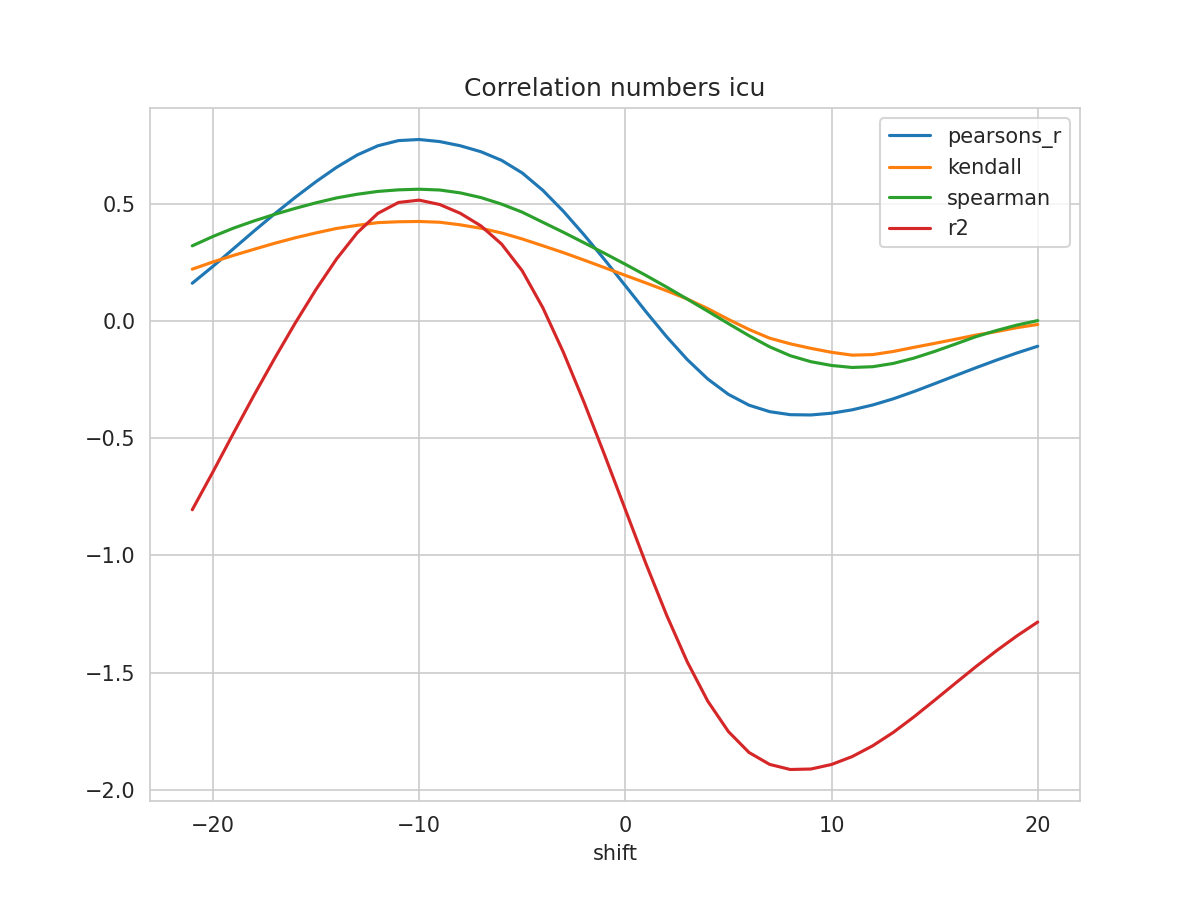

Values plotted in this chart, from the file beside it:
shift, N, pearsons_r, kendall, spearman, mse, explained_variance_score, r2, rmse
-21, 211, 0.1601, 0.2201, 0.3195, 0.1959, -0.8055, -0.8055, 0.4426
-20, 212, 0.2319, 0.2507, 0.3594, 0.1796, -0.6442, -0.6444, 0.4238
-19, 213, 0.3074, 0.2789, 0.395, 0.1624, -0.4781, -0.4788, 0.403
-18, 214, 0.383, 0.305, 0.4259, 0.145, -0.3148, -0.3162, 0.3808
-17, 215, 0.4563, 0.3306, 0.4539, 0.1278, -0.1571, -0.1592, 0.3575
-16, 216, 0.5266, 0.354, 0.4795, 0.1112, -0.005721, -0.008503, 0.3335
-15, 217, 0.5931, 0.3747, 0.503, 0.09551, 0.137, 0.1336, 0.309
-14, 218, 0.6543, 0.3937, 0.5238, 0.08105, 0.2678, 0.2639, 0.2847
-13, 219, 0.7069, 0.407, 0.5395, 0.06865, 0.3795, 0.3751, 0.262
-12, 220, 0.7461, 0.4184, 0.5515, 0.0594, 0.4628, 0.4579, 0.2437
-11, 220, 0.7681, 0.4222, 0.5582, 0.05437, 0.5096, 0.5044, 0.2332
-10, 220, 0.7728, 0.4234, 0.5609, 0.05332, 0.5197, 0.5144, 0.2309
-9, 220, 0.764, 0.4201, 0.5575, 0.05538, 0.5011, 0.4957, 0.2353
-8, 220, 0.7461, 0.4091, 0.5452, 0.05948, 0.4634, 0.4582, 0.2439
-7, 220, 0.7207, 0.3944, 0.5253, 0.06529, 0.4095, 0.4045, 0.2555
-6, 220, 0.684, 0.3745, 0.4974, 0.07363, 0.3315, 0.3271, 0.2714
-5, 220, 0.6303, 0.3489, 0.4631, 0.08586, 0.2174, 0.2132, 0.293
-4, 220, 0.5563, 0.32, 0.42, 0.1027, 0.05957, 0.05582, 0.3205
-3, 220, 0.4666, 0.2906, 0.3772, 0.1232, -0.1314, -0.135, 0.351
-2, 220, 0.3663, 0.2588, 0.3326, 0.1461, -0.3443, -0.3478, 0.3823
-1, 220, 0.26, 0.2264, 0.2874, 0.1705, -0.5694, -0.5728, 0.4129
0, 220, 0.1498, 0.1937, 0.2409, 0.196, -0.801, -0.8045, 0.4427
1, 220, 0.03886, 0.1614, 0.1934, 0.2218, -1.032, -1.035, 0.471
2, 220, -0.06755, 0.1281, 0.1439, 0.247, -1.25, -1.254, 0.497
3, 220, -0.1649, 0.09302, 0.09278, 0.2701, -1.449, -1.453, 0.5197
4, 220, -0.2482, 0.05196, 0.04074, 0.2901, -1.617, -1.622, 0.5386
5, 220, -0.3137, 0.00595, -0.01196, 0.3061, -1.746, -1.751, 0.5533
6, 220, -0.3598, -0.03704, -0.06355, 0.3177, -1.835, -1.84, 0.5636
7, 220, -0.3874, -0.07408, -0.1109, 0.3249, -1.885, -1.891, 0.57
8, 220, -0.4002, -0.09814, -0.1488, 0.3286, -1.906, -1.913, 0.5732
9, 220, -0.4014, -0.1175, -0.1744, 0.3294, -1.904, -1.911, 0.5739
10, 220, -0.394, -0.1343, -0.1904, 0.3281, -1.884, -1.891, 0.5728
11, 220, -0.3795, -0.1464, -0.1989, 0.3252, -1.851, -1.858, 0.5703
12, 220, -0.3588, -0.1441, -0.1957, 0.3208, -1.804, -1.812, 0.5664
13, 220, -0.3325, -0.1307, -0.1817, 0.315, -1.746, -1.754, 0.5613
14, 220, -0.3016, -0.1131, -0.159, 0.308, -1.68, -1.688, 0.555
15, 220, -0.2681, -0.09629, -0.1306, 0.3004, -1.609, -1.617, 0.5481
16, 220, -0.234, -0.07886, -0.09945, 0.2926, -1.537, -1.546, 0.541
17, 220, -0.2002, -0.06101, -0.0678, 0.2849, -1.465, -1.474, 0.5338
18, 220, -0.1677, -0.04601, -0.04142, 0.2774, -1.397, -1.407, 0.5266
19, 220, -0.1368, -0.02925, -0.01806, 0.2701, -1.333, -1.343, 0.5197
20, 220, -0.1084, -0.01559, 0.000931, 0.2634, -1.275, -1.284, 0.5133
